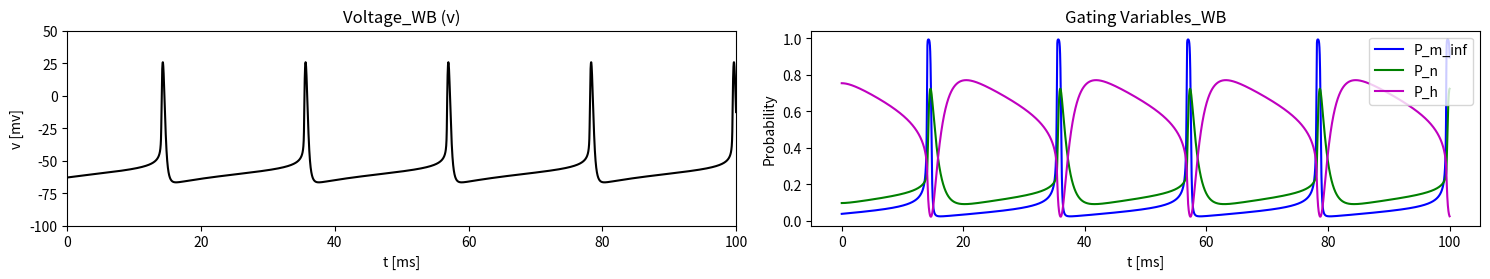

Write the Python code that produced this figure.
"""
Chapter 5 - Beyond the Hodgkin-Huxley Model: the Wang-Buzsaki model.

Integrates the Wang-Buzsaki (WB) interneuron model with RK4 and plots
the resulting voltage trace under constant applied current.
"""

import numpy as np

# Hodgkin-Huxley ODEs:
# dv/dt = (1/C)*(I-g_Na*m_inf**3*h*(v-E_Na)-g_K*n**4*(v-E_K)-gL*(v-E_L))
# dn/dt = a_n*(1-n)-b_n*n
# dh/dt = a_h*(1-h)-b_h*h

# initialize:
t = 100
E_Na = 55
E_K = -90
E_L = -65
g_Na = 35
g_K = 9
g_L = 0.1
I_WB = 0.75
C = 1
delta_t = 2**(-7)

N = int(t/delta_t)

v_WB = np.zeros(N+1)
n_WB = np.zeros(N+1)
h_WB = np.zeros(N+1)
t_value = np.linspace(0, t, N+1)

# Define Alpha:
def a_m(v):
  return ((v+35)/10) / (1 - np.exp(-(v+35)/10))

def a_n(v):
  return (0.05 * (v+34)) / (1 - np.exp(-(v+34)/10))

def a_h(v):
  return 0.35 * np.exp(-(v+58)/20)


# Define Beta:
def b_m(v):
  return 4 * np.exp(-(v+60)/18)

def b_n(v):
  return 0.625 * np.exp(-(v+44)/80)

def b_h(v):
  return 5 / (1 + np.exp(-(v+28)/10))


# Define Lmiting Functions:
def m_inf_WB(v):
      return a_m(v) / (a_m(v) + b_m(v))

def tau_m_WB(v):
  return 1 / (a_m(v) + b_m(v))

def n_inf_WB(v):
  return a_n(v) / (a_n(v) + b_n(v))

def tau_n_WB(v):
  return 1 / (a_n(v) + b_n(v))

def h_inf_WB(v):
  return a_h(v) / (a_h(v) + b_h(v))

def tau_h_WB(v):
  return 1 / (a_h(v) + b_h(v))


# Define Functions:
def f(t, v, n, h):
  return (1/C)*(I_WB-g_Na*(m_inf_WB(v)**3)*h*(v-E_Na)-g_K*(n**4)*(v-E_K)-g_L*(v-E_L))


def f_n(t, v, n):
  return a_n(v)*(1-n)-b_n(v)*n

def f_h(t, v, h):
  return a_h(v)*(1-h)-b_h(v)*h

def F(t, v, n, h):
  K_1 = []
  K_1.append(f(t, v, n, h))
  K_1.append(f_n(t, v, n))
  K_1.append(f_h(t, v, h))
  return np.array(K_1)


# Runge-Kutta-4 method:
def runge_kutta(delta_t, t, v, n, h):
  vnh = []
  K_1 = delta_t * F(t, v, n, h)
  K_2 = delta_t * F(t + 0.5 * delta_t, v + 0.5 * K_1[0], n + 0.5 * K_1[1], h + 0.5 * K_1[2])
  K_3 = delta_t * F(t + 0.5 * delta_t, v + 0.5 * K_2[0], n + 0.5 * K_2[1], h + 0.5 * K_2[2])
  K_4 = delta_t * F(t + delta_t, v + K_3[0], n + K_3[1], h + K_3[2])
  vnh.append(v + (1/6) * (K_1[0] + 2*K_2[0] + 2*K_3[0] + K_4[0]))
  vnh.append(n + (1/6) * (K_1[1] + 2*K_2[1] + 2*K_3[1] + K_4[1]))
  vnh.append(h + (1/6) * (K_1[2] + 2*K_2[2] + 2*K_3[2] + K_4[2]))
  return vnh


v_WB[0] = -63
n_WB[0] = a_n(v_WB[0]) / (a_n(v_WB[0]) + b_n(v_WB[0]))
h_WB[0] = a_h(v_WB[0]) / (a_h(v_WB[0]) + b_h(v_WB[0]))

for i in range(N):
  vnh = runge_kutta(delta_t, t_value[i], v_WB[i], n_WB[i], h_WB[i])
  v_WB[i+1] = vnh[0]
  n_WB[i+1] = vnh[1]
  h_WB[i+1] = vnh[2]

# Plot:
import matplotlib.pyplot as plt

# Plot v, m, n, h:
plt.figure(figsize=(15, 5))

# Plot v:
plt.subplot(2, 2, 1)
plt.plot(t_value, v_WB, 'black')
plt.xlabel('t [ms]')
plt.ylabel('v [mv]')
plt.ylim(-100, 50)
plt.xlim(0, 100)
plt.title('Voltage_WB (v)')

# Plot m, n, h:
plt.subplot(2, 2, 2)
plt.plot(t_value, m_inf_WB(v_WB), 'b', label='P_m_inf')
plt.plot(t_value, n_WB, 'g', label='P_n')
plt.plot(t_value, h_WB, 'm', label='P_h')
plt.xlabel('t [ms]')
plt.ylabel('Probability')
plt.title('Gating Variables_WB')
plt.legend()

plt.tight_layout()
plt.show()
